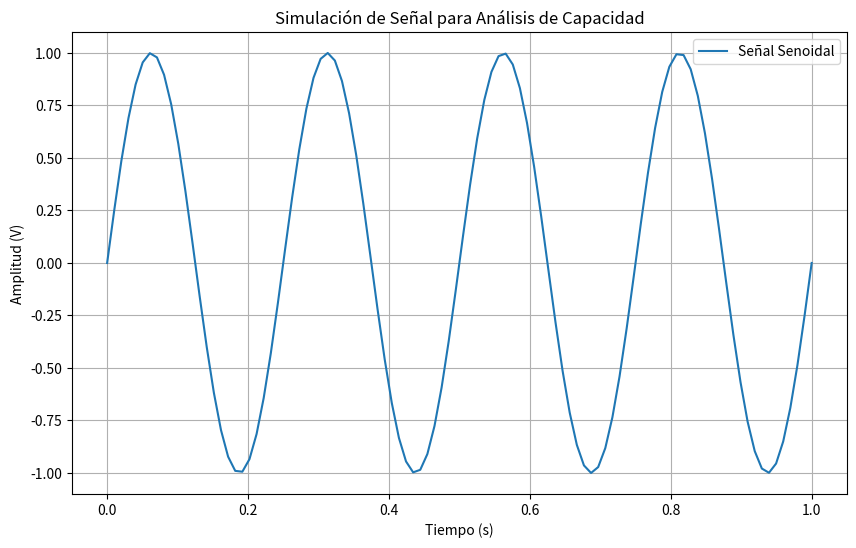

Source code (Python):
from numpy import *
from matplotlib.pyplot import *

# 1. Generación de la señal
t = linspace(0, 1, 100)
x = sin(2*pi*4*t)

# Simulación de ruido
r = (random.rand(100)-0.5)*2*0.1

# Cálculos de potencia
px = sum(x**2)/100
pr = sum(r**2)/100

# Cálculos de SNR
sn = 10*log(px/pr)
snl = px/pr

# Capacidad teórica (ejemplo base)
c = 10e6 * log2(1+snl)

# Configurar la figura
figure(figsize=(10, 6)) 
plot(t, x, label='Señal Senoidal')
title('Simulación de Señal para Análisis de Capacidad')
xlabel('Tiempo (s)')
ylabel('Amplitud (V)')
grid(True) 
legend()

savefig("grafica_senial_senoidal.png") 
print("Gráfica guardada como 'grafica_senial_senoidal.png'")

show() 

#%% Ethernet capacidad de un canal de comunicación

snr1 = (10**(25))/10
snr2 = (10**(35))/10

cat3 = 16e6 * log2(1+snr1)
cat5 = 100e6 * log2(1+snr1)
cat5e6 = 250e6 * log2(1+snr1)
cat6a = 500e6 * log2(1+snr2)
cat8 = 1e9 * log2(1+snr2)

print(f"Capacidad Cat6a: {cat6a/1e6:.2f} Mbps") # Print para verificar que corre

#%% Wifi capacidad de un canal de comunicación

snr = (10**20)/10

wifin = 40e6 * log2(1+snr)
wifiac = 160e6 * log2(1+snr)
